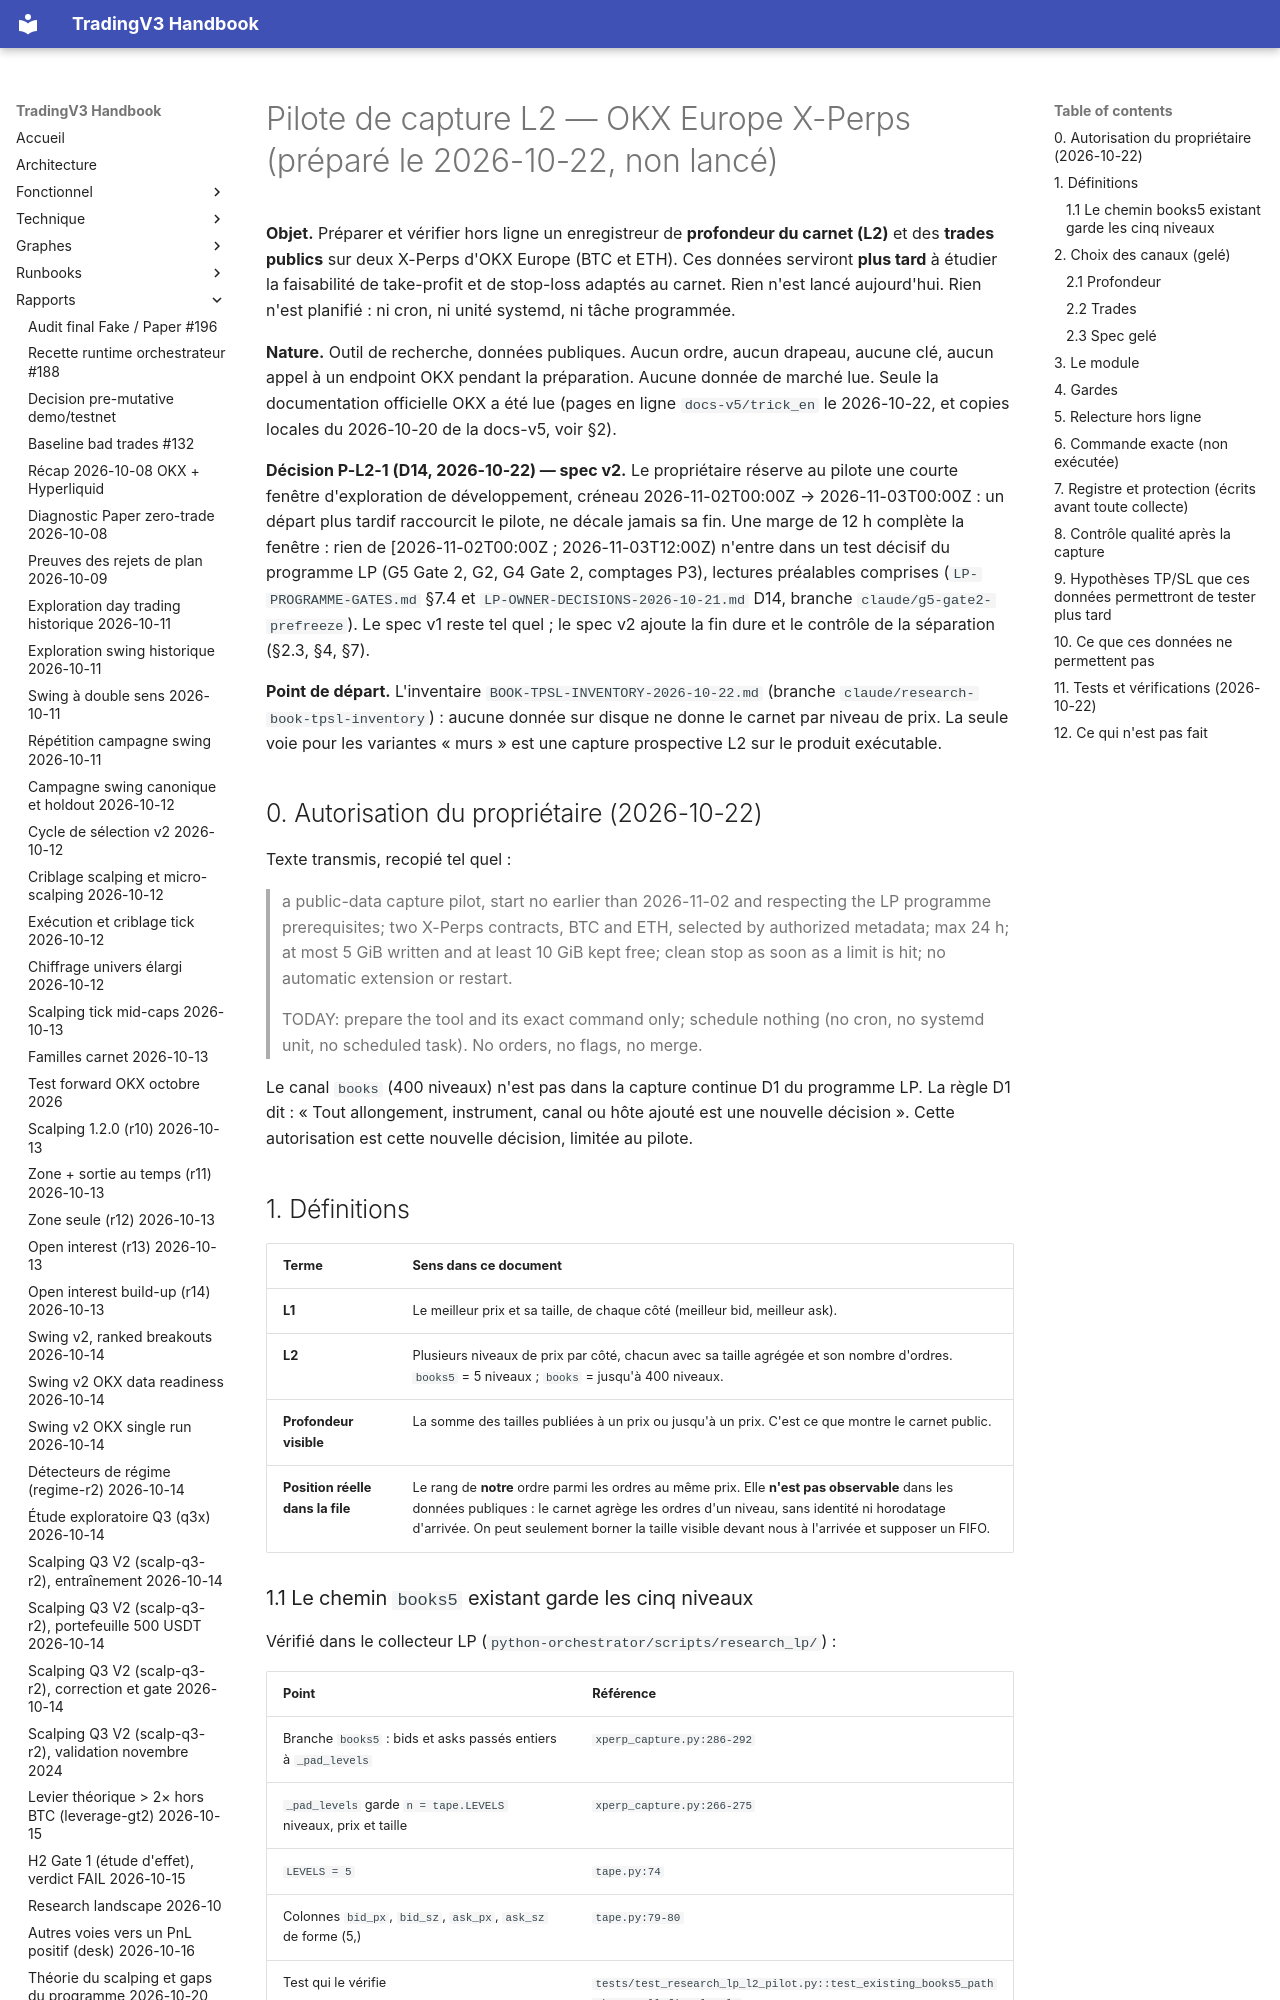

repository: pivox/tradingV3 · page: research/L2-CAPTURE-PILOT.html · generator: mkdocs

# Pilote de capture L2 — OKX Europe X-Perps (préparé le 2026-10-22, non lancé)

**Objet.** Préparer et vérifier hors ligne un enregistreur de **profondeur du carnet (L2)** et des **trades publics** sur
deux X-Perps d'OKX Europe (BTC et ETH). Ces données serviront **plus tard** à étudier la faisabilité de take-profit et de
stop-loss adaptés au carnet. Rien n'est lancé aujourd'hui. Rien n'est planifié : ni cron, ni unité systemd, ni tâche
programmée.

**Nature.** Outil de recherche, données publiques. Aucun ordre, aucun drapeau, aucune clé, aucun appel à un endpoint OKX
pendant la préparation. Aucune donnée de marché lue. Seule la documentation officielle OKX a été lue (pages en ligne
`docs-v5/trick_en` le 2026-10-22, et copies locales du 2026-10-20 de la docs-v5, voir §2).

**Décision P-L2-1 (D14, 2026-10-22) — spec v2.** Le propriétaire réserve au pilote une courte fenêtre d'exploration de développement,
créneau 2026-11-02T00:00Z → 2026-11-03T00:00Z : un départ plus tardif raccourcit le pilote, ne décale jamais sa fin. Une marge de 12 h
complète la fenêtre : rien de [2026-11-02T00:00Z ; 2026-11-03T12:00Z) n'entre dans un test décisif du programme LP (G5 Gate 2, G2, G4 Gate 2,
comptages P3), lectures préalables comprises (`LP-PROGRAMME-GATES.md` §7.4 et `LP-OWNER-DECISIONS-2026-10-21.md` D14, branche
`claude/g5-gate2-prefreeze`). Le spec v1 reste tel quel ; le spec v2 ajoute la fin dure et le contrôle de la séparation (§2.3, §4, §7).

**Point de départ.** L'inventaire `BOOK-TPSL-INVENTORY-2026-10-22.md` (branche `claude/research-book-tpsl-inventory`) :
aucune donnée sur disque ne donne le carnet par niveau de prix. La seule voie pour les variantes « murs » est une capture
prospective L2 sur le produit exécutable.

## 0. Autorisation du propriétaire (2026-10-22)

Texte transmis, recopié tel quel :

> a public-data capture pilot, start no earlier than 2026-11-02 and respecting the LP programme prerequisites; two X-Perps
> contracts, BTC and ETH, selected by authorized metadata; max 24 h; at most 5 GiB written and at least 10 GiB kept free;
> clean stop as soon as a limit is hit; no automatic extension or restart.

> TODAY: prepare the tool and its exact command only; schedule nothing (no cron, no systemd unit, no scheduled task). No
> orders, no flags, no merge.

Le canal `books` (400 niveaux) n'est pas dans la capture continue D1 du programme LP. La règle D1 dit : « Tout allongement,
instrument, canal ou hôte ajouté est une nouvelle décision ». Cette autorisation est cette nouvelle décision, limitée au
pilote.

## 1. Définitions

| Terme | Sens dans ce document |
|---|---|
| **L1** | Le meilleur prix et sa taille, de chaque côté (meilleur bid, meilleur ask). |
| **L2** | Plusieurs niveaux de prix par côté, chacun avec sa taille agrégée et son nombre d'ordres. `books5` = 5 niveaux ; `books` = jusqu'à 400 niveaux. |
| **Profondeur visible** | La somme des tailles publiées à un prix ou jusqu'à un prix. C'est ce que montre le carnet public. |
| **Position réelle dans la file** | Le rang de **notre** ordre parmi les ordres au même prix. Elle **n'est pas observable** dans les données publiques : le carnet agrège les ordres d'un niveau, sans identité ni horodatage d'arrivée. On peut seulement borner la taille visible devant nous à l'arrivée et supposer un FIFO. |
